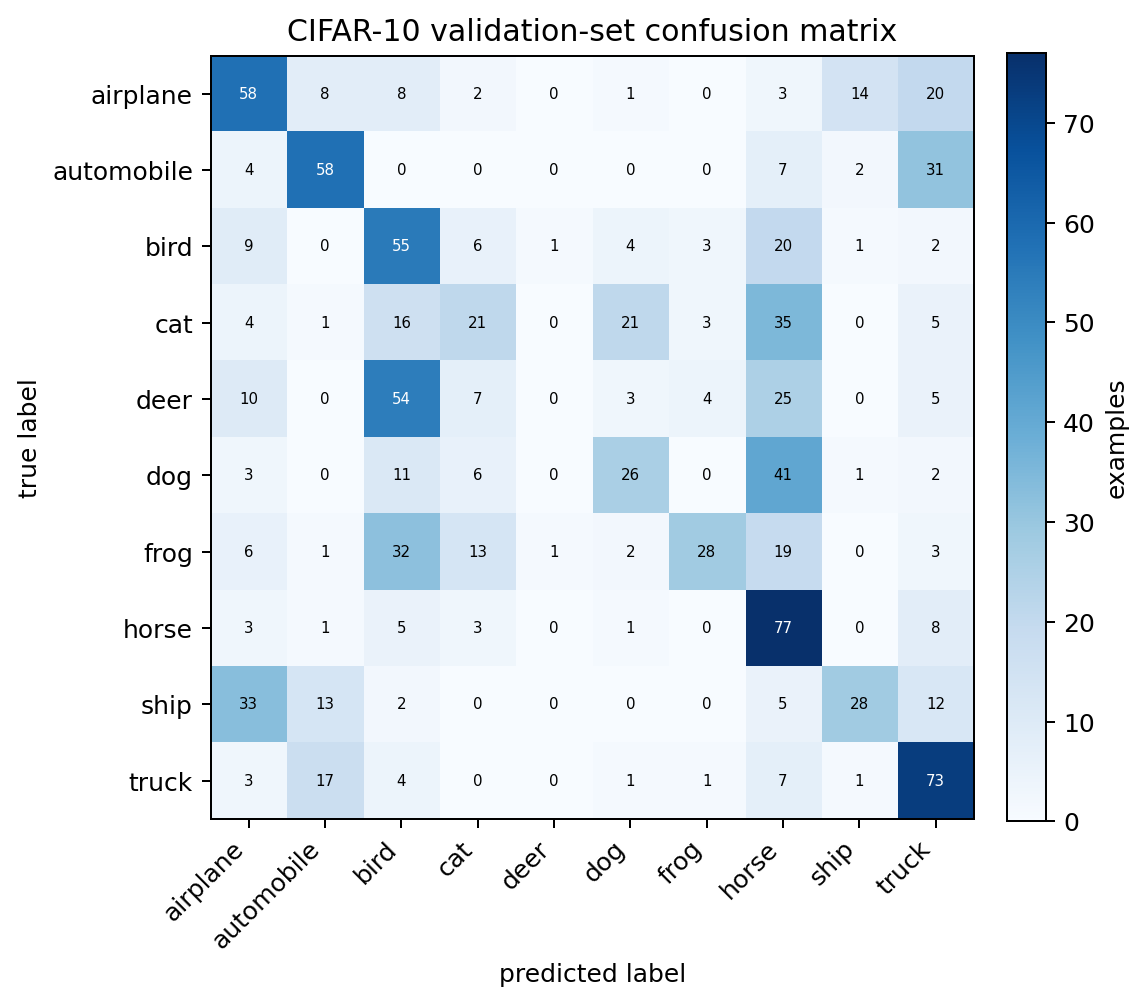

The file beside this chart, header and first rows:
true_label, airplane, automobile, bird, cat, deer, dog, frog, horse, ship, truck
airplane, 58, 8, 8, 2, 0, 1, 0, 3, 14, 20
automobile, 4, 58, 0, 0, 0, 0, 0, 7, 2, 31
bird, 9, 0, 55, 6, 1, 4, 3, 20, 1, 2
cat, 4, 1, 16, 21, 0, 21, 3, 35, 0, 5
deer, 10, 0, 54, 7, 0, 3, 4, 25, 0, 5
dog, 3, 0, 11, 6, 0, 26, 0, 41, 1, 2
frog, 6, 1, 32, 13, 1, 2, 28, 19, 0, 3
horse, 3, 1, 5, 3, 0, 1, 0, 77, 0, 8
ship, 33, 13, 2, 0, 0, 0, 0, 5, 28, 12
truck, 3, 17, 4, 0, 0, 1, 1, 7, 1, 73
